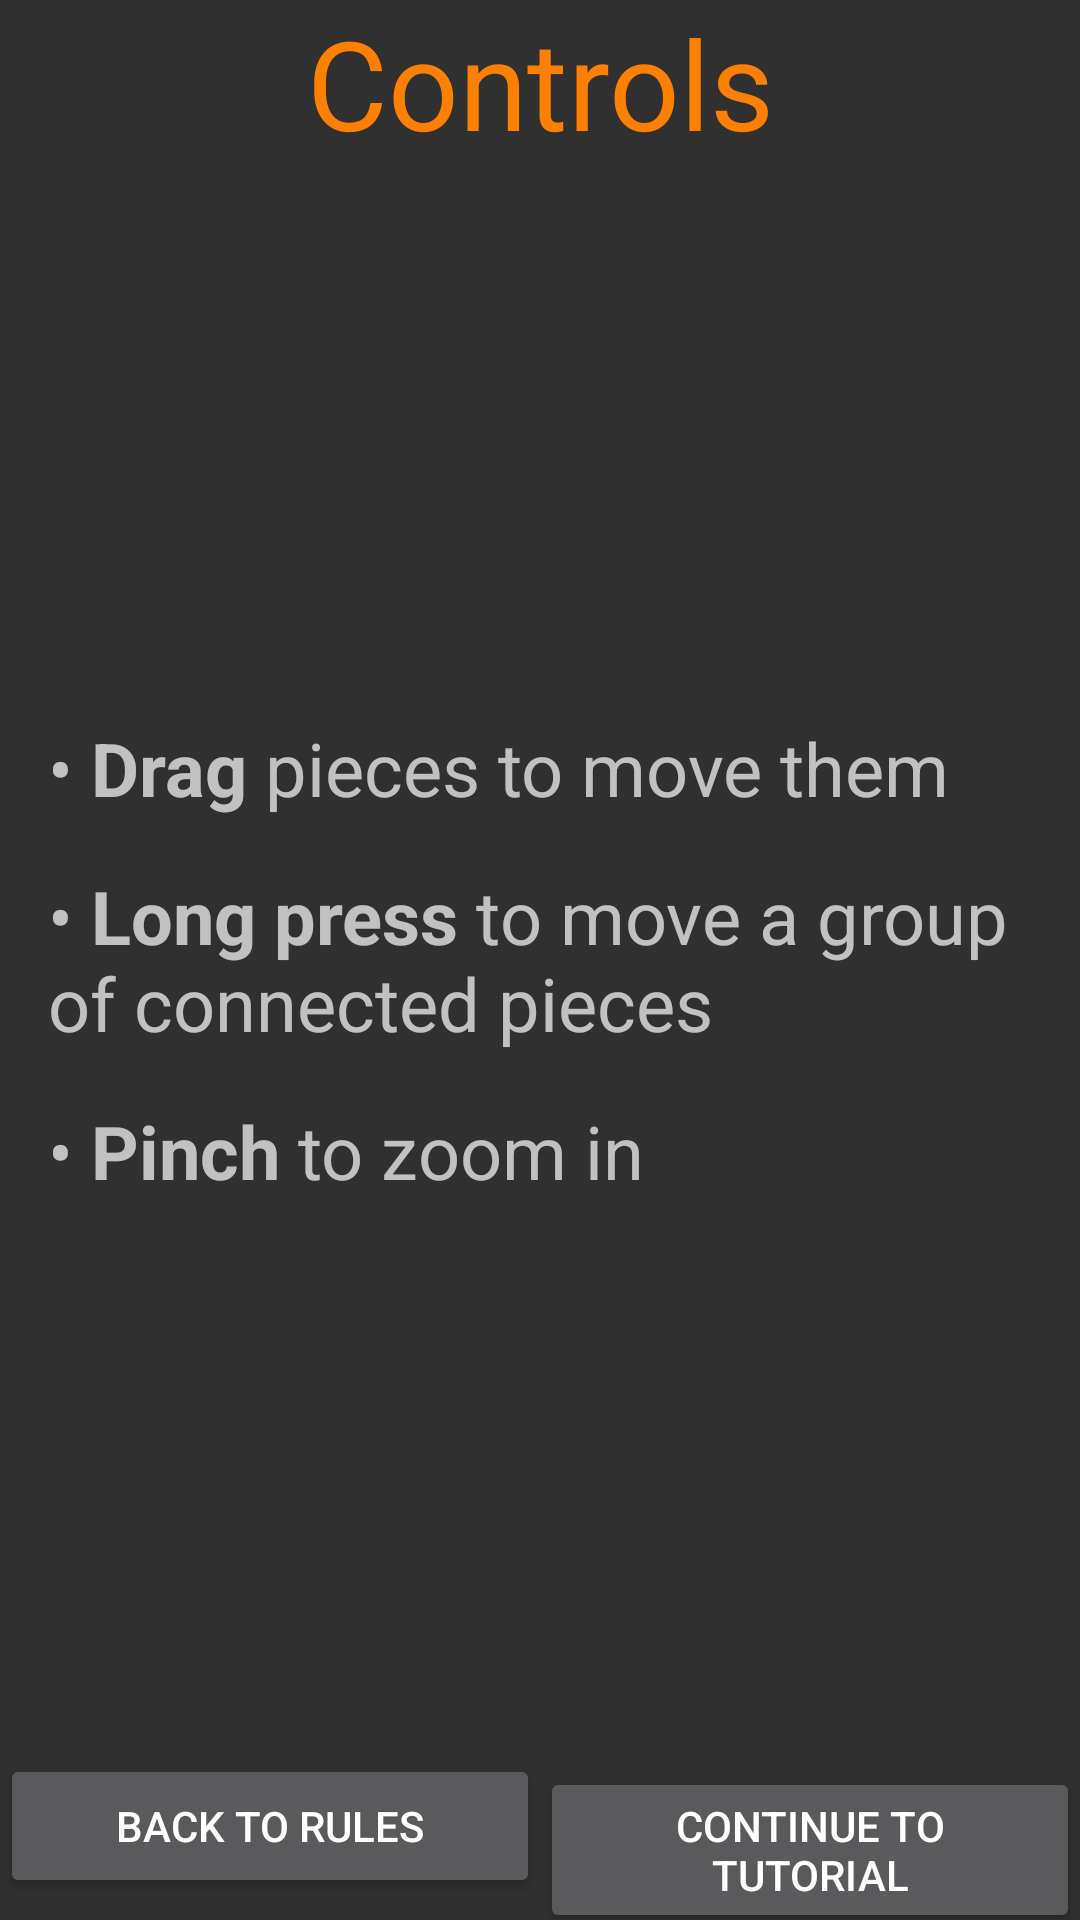

Layout XML and referenced resources for this Android screen:
<!-- AndroidManifest.xml: application theme AppTheme -->
<!-- res/layout/fragment_instructions2.xml -->
<?xml version="1.0" encoding="utf-8"?>
<FrameLayout xmlns:android="http://schemas.android.com/apk/res/android"
    xmlns:tools="http://schemas.android.com/tools"
    android:layout_width="match_parent"
    android:layout_height="match_parent"
    tools:context=".Instructions2Fragment">

    <TextView
        android:layout_width="match_parent"
        android:layout_height="wrap_content"
        android:gravity="center"
        android:text="@string/instructions2_title"
        android:textColor="@color/colorPrimary"
        android:textSize="20pt" />

    <LinearLayout
        android:layout_width="match_parent"
        android:layout_height="wrap_content"
        android:layout_gravity="center"
        android:orientation="vertical"
        android:padding="16dp">

        <TextView
            android:layout_width="match_parent"
            android:layout_height="wrap_content"
            android:text="@string/instructions2_control1"
            android:textSize="12pt" />

        <Space
            android:layout_width="match_parent"
            android:layout_height="16dp" />

        <TextView
            android:layout_width="match_parent"
            android:layout_height="wrap_content"
            android:text="@string/instructions2_control2"
            android:textSize="12pt" />

        <Space
            android:layout_width="match_parent"
            android:layout_height="16dp" />

        <TextView
            android:layout_width="match_parent"
            android:layout_height="wrap_content"
            android:text="@string/instructions2_control3"
            android:textSize="12pt" />
    </LinearLayout>

    <LinearLayout
        android:layout_width="match_parent"
        android:layout_height="wrap_content"
        android:layout_gravity="bottom"
        android:orientation="horizontal">

        <Button
            android:id="@+id/instructions2_previous_button"
            android:layout_width="0dp"
            android:layout_height="wrap_content"
            android:layout_weight="1"
            android:text="@string/instructions2_previous_button" />
        <Button
            android:id="@+id/instructions2_next_button"
            android:layout_width="0dp"
            android:layout_height="wrap_content"
            android:layout_weight="1"
            android:text="@string/instructions2_next_button" />
    </LinearLayout>

</FrameLayout>
<!-- resources referenced by this layout -->
<resources>
  <color name="colorPrimary">#ff8000</color>
  <string name="instructions2_control1">• <b>Drag</b> pieces to move them</string>
  <string name="instructions2_control2">• <b>Long press</b> to move a group of connected pieces</string>
  <string name="instructions2_control3">• <b>Pinch</b> to zoom in</string>
  <string name="instructions2_next_button">Continue to Tutorial</string>
  <string name="instructions2_previous_button">Back to Rules</string>
  <string name="instructions2_title">Controls</string>
  <style name="AppTheme" parent="AppTheme.TransparentActionBar">
          <item name="colorPrimary">@color/colorPrimary</item>
          <item name="colorPrimaryDark">@color/colorPrimaryDark</item>
          <item name="colorAccent">@color/colorAccent</item>
      </style>
  <style name="AppTheme.TransparentActionBar" parent="Theme.AppCompat">
          
          <item name="android:actionBarStyle">@style/TransparentActionBar</item>
          <item name="android:windowActionBarOverlay">true</item>
          
          <item name="actionBarStyle">@style/TransparentActionBar</item>
          <item name="windowActionBarOverlay">true</item>
      </style>
  <color name="colorPrimaryDark">#cc5500</color>
  <color name="colorAccent">#ffaa00</color>
  <style name="TransparentActionBar" parent="Widget.AppCompat.Light.ActionBar.Solid">
          <item name="android:background">@null</item>
          
          <item name="background">@null</item>
      </style>
</resources>
